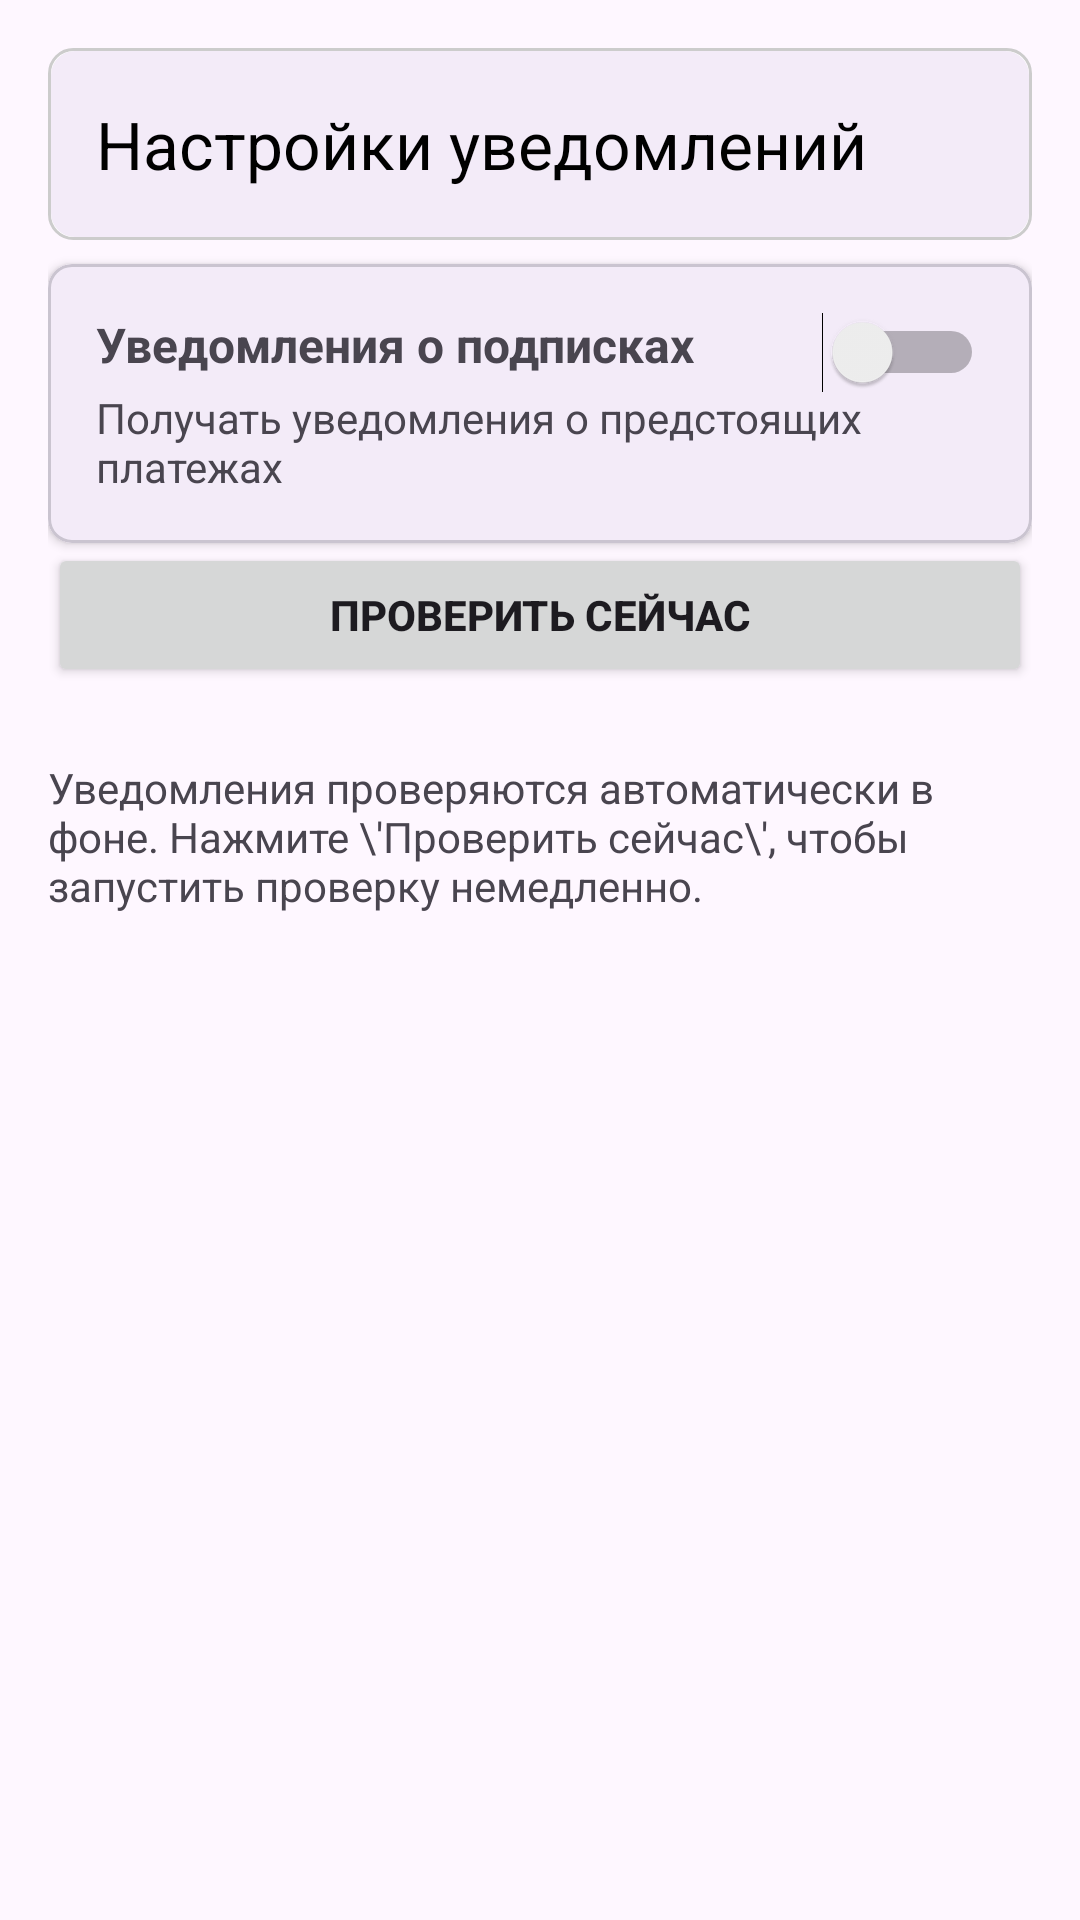

Write the Android layout XML for this screen, with the resource values it uses.
<!-- AndroidManifest.xml: application theme Theme.SubSentry -->
<!-- res/layout/fragment_notification_settings.xml -->
<?xml version="1.0" encoding="utf-8"?>
<androidx.core.widget.NestedScrollView xmlns:android="http://schemas.android.com/apk/res/android"
    xmlns:app="http://schemas.android.com/apk/res-auto"
    xmlns:tools="http://schemas.android.com/tools"
    android:layout_width="match_parent"
    android:layout_height="match_parent"
    android:padding="16dp">

    <androidx.constraintlayout.widget.ConstraintLayout
        android:layout_width="match_parent"
        android:layout_height="wrap_content">

        
        <androidx.appcompat.widget.Toolbar
            android:id="@+id/toolbar"
            android:layout_width="match_parent"
            android:layout_height="?attr/actionBarSize"
            android:background="@drawable/toolbar_bg"
            android:elevation="4dp"
            app:titleTextColor="@color/black"
            android:theme="@style/ThemeOverlay.AppCompat.Dark.ActionBar"
            app:layout_constraintTop_toTopOf="parent"
            app:title="Настройки уведомлений"
            app:navigationIcon="@drawable/ic_arrow_back_black" />

        
        <com.google.android.material.card.MaterialCardView
            android:id="@+id/notificationsCard"
            android:layout_width="match_parent"
            android:layout_height="wrap_content"
            app:cardCornerRadius="8dp"
            app:cardElevation="2dp"
            android:layout_marginBottom="16dp"
            android:layout_marginTop="8dp"
            app:layout_constraintTop_toBottomOf="@id/toolbar">

            <androidx.constraintlayout.widget.ConstraintLayout
                android:layout_width="match_parent"
                android:layout_height="wrap_content"
                android:padding="16dp">

                <TextView
                    android:id="@+id/notificationsTitle"
                    android:layout_width="0dp"
                    android:layout_height="wrap_content"
                    android:text="Уведомления о подписках"
                    android:textSize="16sp"
                    android:textStyle="bold"
                    app:layout_constraintTop_toTopOf="parent"
                    app:layout_constraintStart_toStartOf="parent"
                    app:layout_constraintEnd_toStartOf="@id/notificationsSwitch" />

                <TextView
                    android:id="@+id/notificationsDescription"
                    android:layout_width="0dp"
                    android:layout_height="wrap_content"
                    android:text="Получать уведомления о предстоящих платежах"
                    android:layout_marginTop="4dp"
                    app:layout_constraintTop_toBottomOf="@id/notificationsTitle"
                    app:layout_constraintStart_toStartOf="parent"
                    app:layout_constraintEnd_toEndOf="parent" />

                <Switch
                    android:id="@+id/notificationsSwitch"
                    android:layout_width="wrap_content"
                    android:layout_height="wrap_content"
                    app:layout_constraintTop_toTopOf="parent"
                    app:layout_constraintEnd_toEndOf="parent" />

            </androidx.constraintlayout.widget.ConstraintLayout>
        </com.google.android.material.card.MaterialCardView>

        

        
        <com.google.android.material.card.MaterialCardView
            android:id="@+id/checkIntervalCard"
            android:layout_width="match_parent"
            android:layout_height="wrap_content"
            app:cardCornerRadius="8dp"
            app:cardElevation="2dp"
            android:layout_marginBottom="16dp"
            app:layout_constraintTop_toBottomOf="@id/notificationsCard">

            <androidx.constraintlayout.widget.ConstraintLayout
                android:layout_width="match_parent"
                android:layout_height="wrap_content"
                android:padding="16dp"
                android:visibility="gone">

                <TextView
                    android:id="@+id/checkIntervalTitle"
                    android:layout_width="0dp"
                    android:layout_height="wrap_content"
                    android:text="Интервал проверки"
                    android:textSize="16sp"
                    android:textStyle="bold"
                    app:layout_constraintStart_toStartOf="parent"
                    app:layout_constraintTop_toTopOf="parent" />

                <TextView
                    android:id="@+id/checkIntervalDescription"
                    android:layout_width="0dp"
                    android:layout_height="wrap_content"
                    android:layout_marginTop="4dp"
                    android:text="Проверять наличие новых уведомлений каждые X минут"
                    app:layout_constraintEnd_toEndOf="parent"
                    app:layout_constraintStart_toStartOf="parent"
                    app:layout_constraintTop_toBottomOf="@id/checkIntervalTitle" />

                <com.google.android.material.textfield.TextInputLayout
                    android:id="@+id/checkIntervalLayout"
                    style="@style/Widget.Material3.TextInputLayout.OutlinedBox"
                    android:layout_width="match_parent"
                    android:layout_height="wrap_content"
                    android:layout_marginTop="16dp"
                    android:hint="Минуты"
                    app:layout_constraintTop_toBottomOf="@id/checkIntervalDescription">

                    <com.google.android.material.textfield.TextInputEditText
                        android:id="@+id/checkIntervalInput"
                        android:layout_width="match_parent"
                        android:layout_height="wrap_content"
                        android:imeOptions="actionDone"
                        android:inputType="number" />

                </com.google.android.material.textfield.TextInputLayout>

                <TextView
                    android:id="@+id/demoModeText"
                    android:layout_width="match_parent"
                    android:layout_height="wrap_content"
                    android:layout_marginTop="8dp"
                    android:text="Для демонстрации: установите значение от 1 до 5 минут"
                    android:textColor="#6200EE"
                    app:layout_constraintTop_toBottomOf="@id/checkIntervalLayout" />

            </androidx.constraintlayout.widget.ConstraintLayout>
        </com.google.android.material.card.MaterialCardView>

        
        <Button
            android:id="@+id/checkNowButton"
            android:layout_width="match_parent"
            android:layout_height="wrap_content"
            android:text="Проверить сейчас"
            android:textStyle="bold"
            app:layout_constraintTop_toBottomOf="@id/checkIntervalCard" />

        
        <TextView
            android:id="@+id/infoText"
            android:layout_width="match_parent"
            android:layout_height="wrap_content"
            android:text="Уведомления проверяются автоматически в фоне. Нажмите \'Проверить сейчас\', чтобы запустить проверку немедленно."
            android:layout_marginTop="24dp"
            app:layout_constraintTop_toBottomOf="@id/checkNowButton" />

    </androidx.constraintlayout.widget.ConstraintLayout>
</androidx.core.widget.NestedScrollView>
<!-- resources referenced by this layout -->
<resources>
  <color name="black">#FF000000</color>
  <!-- drawable toolbar_bg (drawable) -->
  <?xml version="1.0" encoding="utf-8"?>
  <layer-list xmlns:android="http://schemas.android.com/apk/res/android">
      
      <item>
          <shape android:shape="rectangle">
              <stroke android:width="1dp" android:color="#CCCCCC" />
              <solid android:color="#FFFFFF" />
              <corners android:radius="8dp" />
          </shape>
      </item>
      
      <item android:left="1dp" android:right="1dp" android:top="1dp" android:bottom="1dp">
          <shape android:shape="rectangle">
              <solid android:color="#f3ebf8" />
              <corners android:radius="8dp" />
          </shape>
      </item>
  </layer-list>
  <style name="Theme.SubSentry" parent="Base.Theme.SubSentry" />
  <style name="Base.Theme.SubSentry" parent="Theme.Material3.DayNight.NoActionBar">
          
          
      </style>
</resources>
